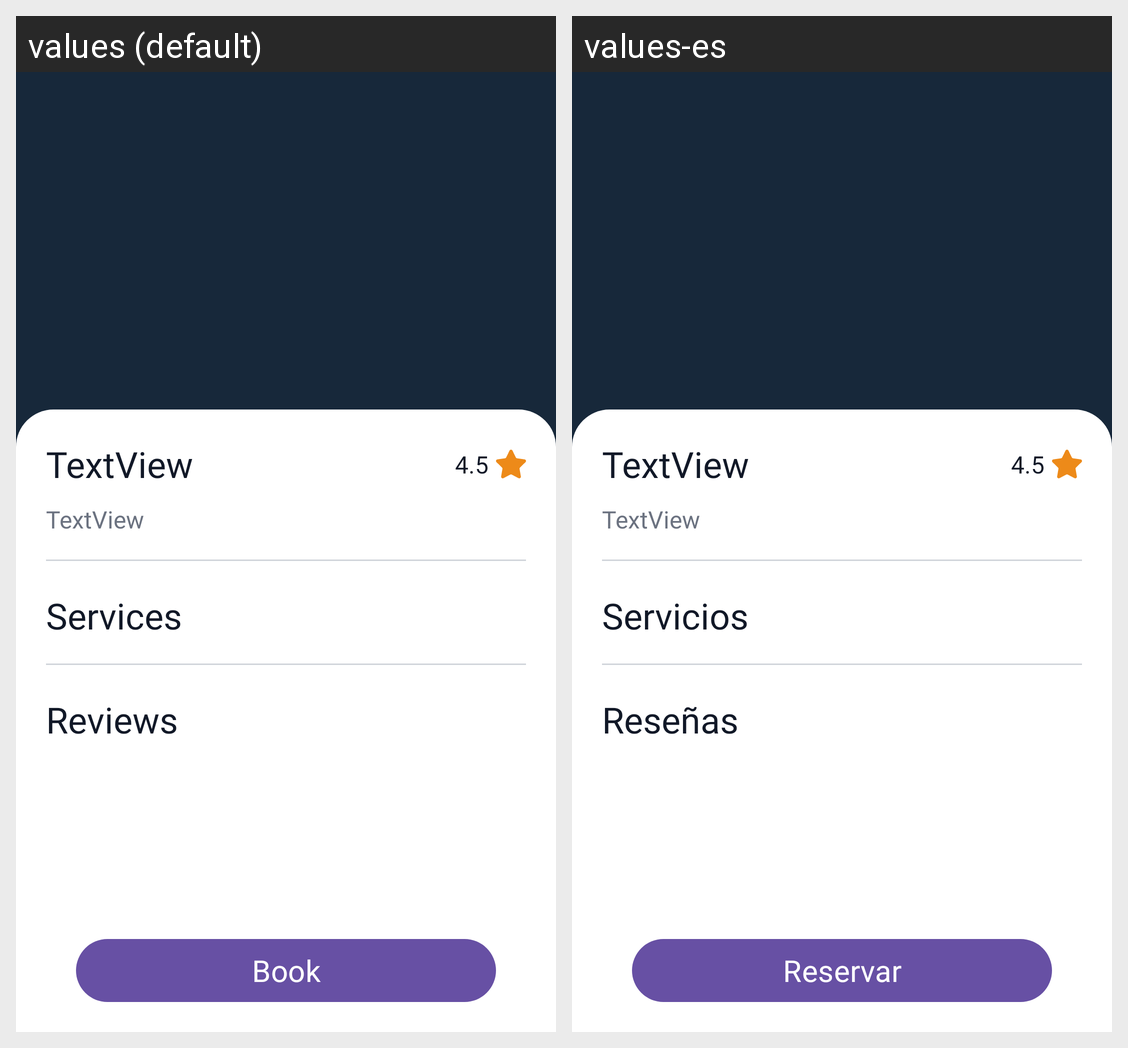

This grid shows one Android layout under two languages. Give, for every string resource on the screen, its name, the default text and each shown locale's text.
Android screen res/layout/activity_info.xml rendered under 2 locales, left to right: values (default), values-es. Device: Nexus 5 (rendered at 1080×1920; each locale shown at half size, 540×960, under a caption strip naming it); theme Theme.Booka.
Strings drawn on this screen, with the default value and each locale's value (text and hints the layout hard-codes, and strings that could not be matched under every locale, appear in the picture but are not listed):

textview
  values: TextView
  values-es: TextView

ejemplo_rating
  values: 4.5
  values-es: 4.5

servicios
  values: Services
  values-es: Servicios

resenas
  values: Reviews
  values-es: Reseñas

reservar
  values: Book
  values-es: Reservar
